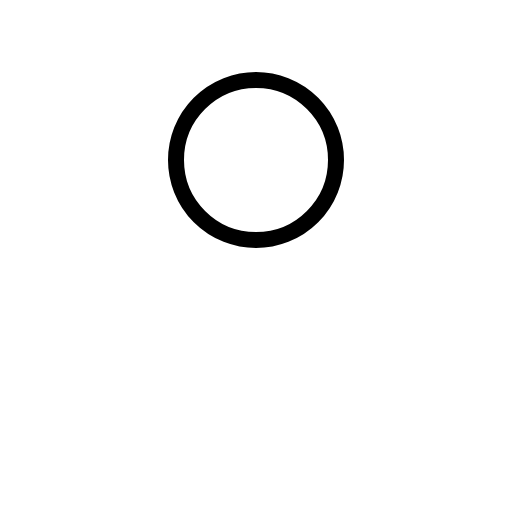
t = 0.00 s
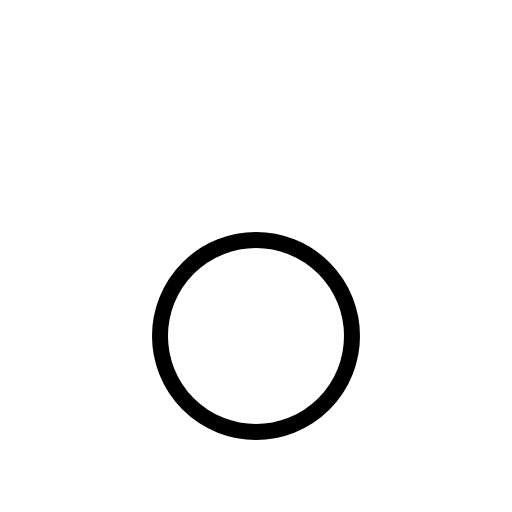
t = 0.30 s
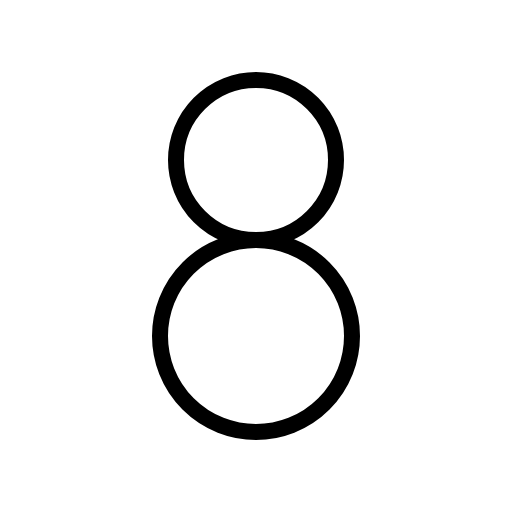
t = 0.68 s
t = 1.05 s: frame unchanged from t = 0.68 s, image omitted
t = 1.43 s: frame unchanged from t = 0.68 s, image omitted

The animated SVG that drew these frames (rendered in a browser with its animation timeline set to each time). Animation: 1 CSS @keyframes rule; one cycle of 1.80 s, repeats indefinitely.

<svg xmlns="http://www.w3.org/2000/svg" viewBox="0 0 256 256">
  <style>
    .draw-line {
      stroke-dasharray: 2000;
      stroke-dashoffset: 0;
    }
    svg:hover .draw-line {
      animation: phosphor-draw-in 1.5s ease-in-out infinite;
    }
    @keyframes phosphor-draw-in {
      0%   { stroke-dashoffset: 2000; }
      100% { stroke-dashoffset: 0; }
    }
  </style><rect width="256" height="256" fill="none"/><circle cx="128" cy="168" r="48" fill="none" stroke="currentColor" stroke-linecap="round" stroke-linejoin="round" stroke-width="8" class="draw-line" pathLength="1" style="animation-delay: 0s"/><circle cx="128" cy="80" r="40" fill="none" stroke="currentColor" stroke-linecap="round" stroke-linejoin="round" stroke-width="8" class="draw-line" pathLength="1" style="animation-delay: 0.3s"/></svg>
